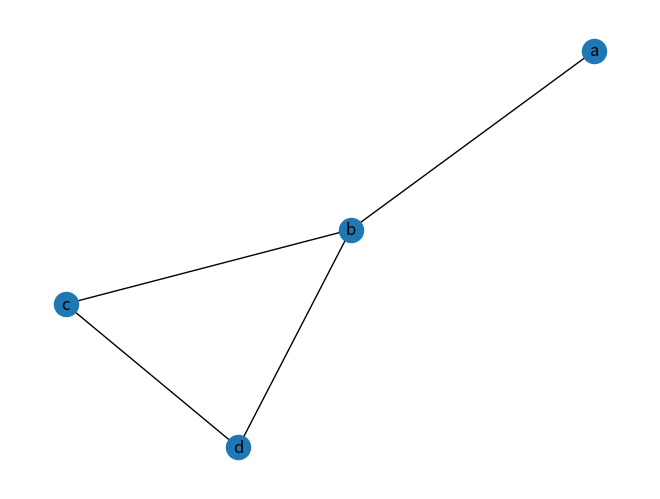
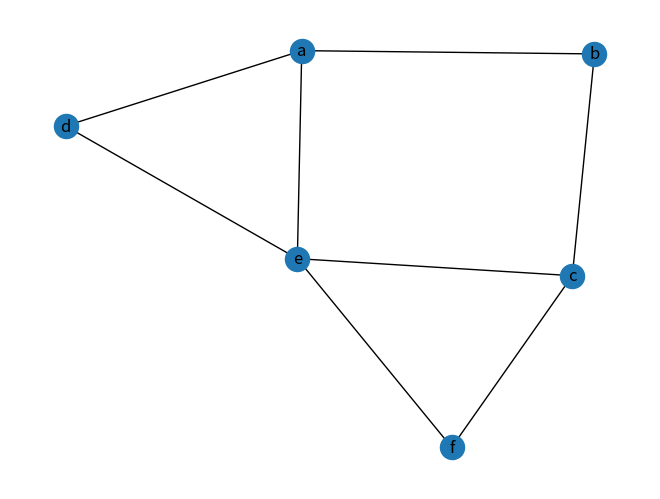
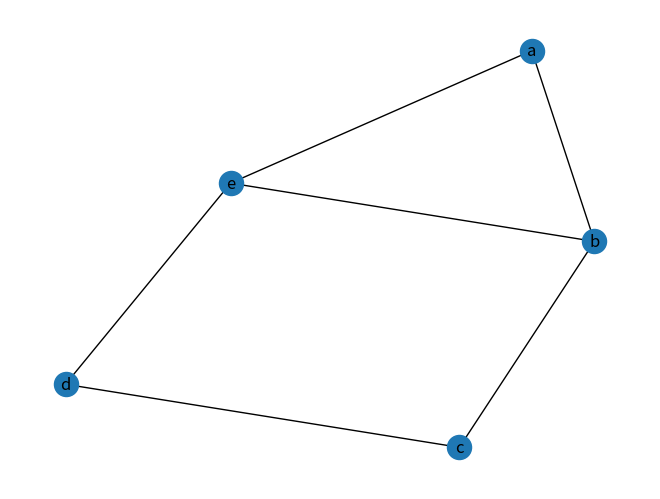
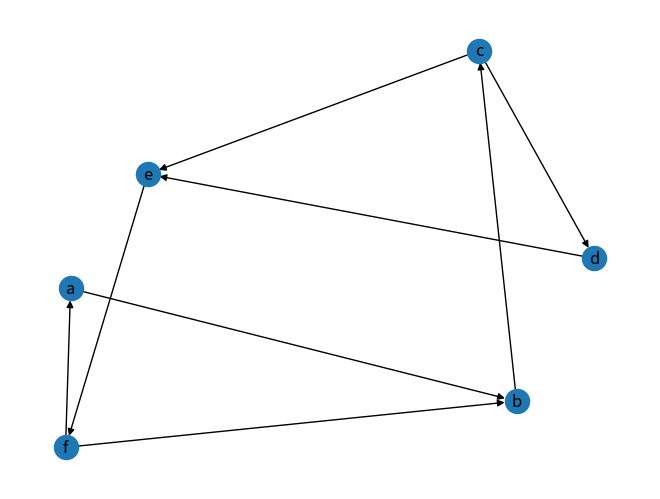
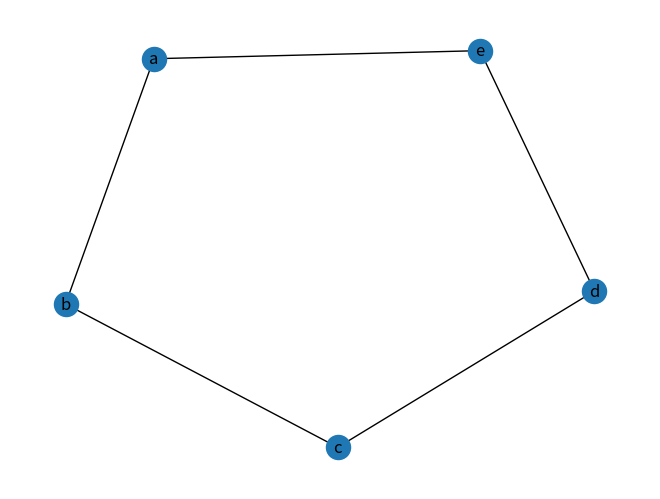
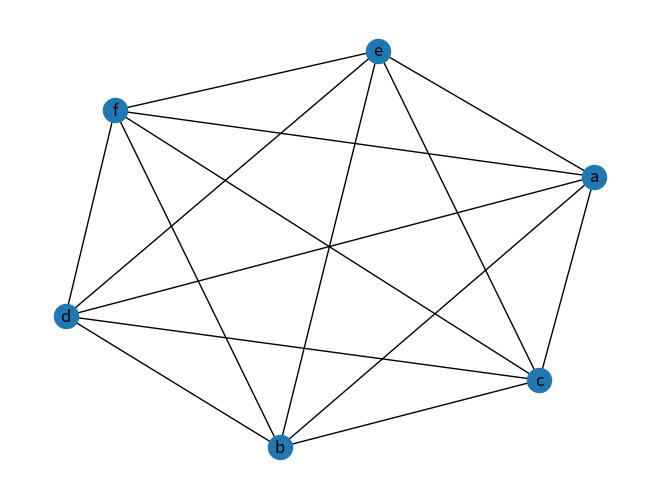
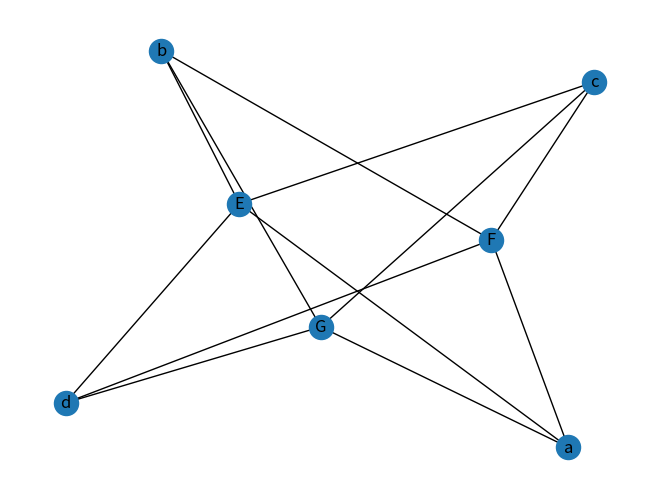

Here is the Python script that generated these plots, in order:
print("=====================>ข้อที่1.1<====================")
import networkx as nx
import matplotlib.pyplot as plt

G=nx.Graph()
G.add_nodes_from(['a', 'b', 'c','d'])
G.add_edges_from([('a', 'b'), ('b', 'c'),('b','d'),('d','c')])
print(G.degree())
nx.draw(G, with_labels=True)
plt.show()

print("====================>ข้อที่1.2<====================")
A=nx.Graph()
A.add_nodes_from(['a', 'b', 'c','d','e','f'])
A.add_edges_from([('a', 'b'), ('a','e'),('a','d'),('b','c'),('e','c'),('e','f'),('d','e'),('f','c')])
print(A.degree( ))
nx.draw(A, with_labels=True)
plt.show()

print("====================>ข้อที่1.3<====================")
B=nx.Graph()
B.add_nodes_from(['a', 'b', 'c','d','e'])
B.add_edges_from([('a','b'),('a','e'),('b','c'),('b','e'),('d','c'),('d','e')])
print(B.degree())
nx.draw(B, with_labels=True)
plt.show()

print("=====================>ข้อที่2<=====================")
C = nx.DiGraph()
C.add_nodes_from(['a', 'b', 'c','d','e','f'])
C.add_edges_from([('a', 'b'),('b','c'),('c','d'),('d','e'),('e','f'),('f','a'),('f','b'),('c','e')])


nx.draw(C, with_labels=True)
plt.show()
print("====================>ข้อที่2.1<====================")
print('SKIP')
print("====================>ข้อที่2.2<====================")
print('In-degree', C.in_degree())
print('Out-degree', C.out_degree())
sum_degree_in = 0
sum_degree_out = 0

for n in C :
    sum_degree_in = sum_degree_in + C.in_degree(n)
    sum_degree_out = sum_degree_out + C.out_degree(n)
print('Sum of in-degree =',sum_degree_in)
print('Sum of out-degree =',sum_degree_out)
print('Edge =',sum_degree_in)

print("======================>ข้อที่3<======================")
D = nx.Graph()
D.add_nodes_from(['a','b','c','d','e','f','g','h'])
D.add_edges_from([('a','b'),('a','c'),('a','d'),('b','e'),('c','e'),('d','f'),('e','h'),('e','g'),('f','g')])

array_l = nx.adjacency_matrix(D)
i = 0

print(' ', end='')
for n in D:
    print(n, end=' ')

print()
for n in D:
    print(n, array_l[i].todense())
    i +=1
print("======================>ข้อที่4.1<======================")
E=nx.Graph()
E.add_nodes_from(['a', 'b', 'c','d','e'])
E.add_edges_from([('a','b'),('a','e'),('b','c'),('e','d'),('c','d')])
print(E.degree())
nx.draw(E, with_labels=True)
plt.show()
print("======================>ข้อที่4.2<======================")
F= nx.complete_graph(['a', 'b', 'c','d','e','f'])
print(F.degree())
nx.draw(F, with_labels=True)
plt.show()
print("======================>ข้อที่4.3<======================")
H=nx.complete_bipartite_graph(('a', 'b', 'c','d'),('E', 'F', 'G'))
print(H.degree())
nx.draw(H, with_labels=True)
plt.show()
